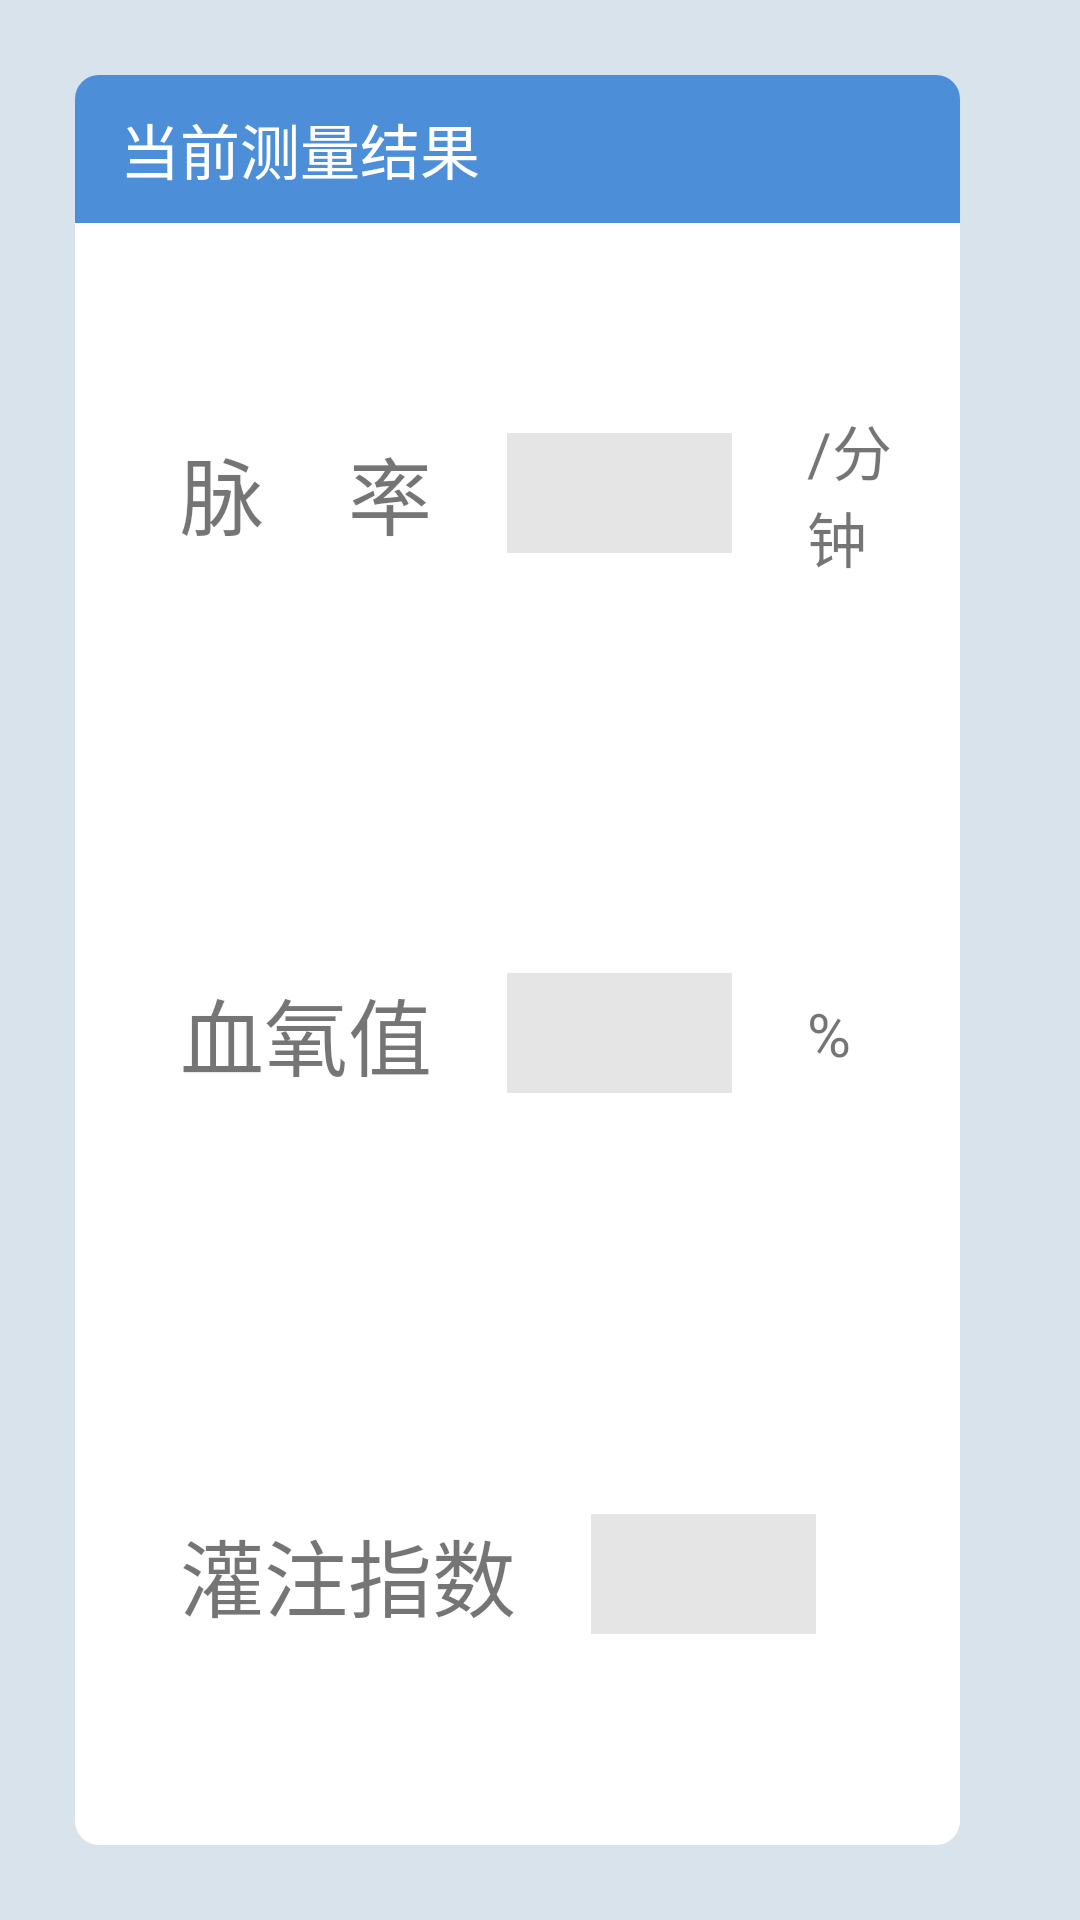

Write the Android layout XML for this screen, with the resource values it uses.
<!-- AndroidManifest.xml: application theme AppTheme -->
<!-- res/layout/oximeter_activity.xml -->
<?xml version="1.0" encoding="utf-8"?>
<LinearLayout xmlns:android="http://schemas.android.com/apk/res/android"
    android:orientation="horizontal" android:layout_width="match_parent"
    android:layout_height="match_parent"
    android:background="@color/background"
    android:padding="@dimen/margin_m">

    <LinearLayout
        android:layout_width="0dp"
        android:layout_height="match_parent"
        android:orientation="vertical"
        android:layout_weight="2">

        <LinearLayout
            android:layout_width="match_parent"
            android:layout_height="wrap_content"
            android:background="@drawable/circular_rectangle_top_border"
            android:paddingLeft="@dimen/margin_s"
            android:paddingTop="@dimen/margin_ss"
            android:paddingBottom="@dimen/margin_ss">

            <TextView
                android:layout_width="wrap_content"
                android:layout_height="wrap_content"
                android:text="@string/measure_result"
                style="@style/LabelText"/>
        </LinearLayout>

        <LinearLayout
            android:layout_width="match_parent"
            android:layout_height="match_parent"
            android:background="@drawable/circular_rectangle_bottom"
            android:orientation="vertical">

            <LinearLayout
                android:layout_width="match_parent"
                android:layout_height="0dp"
                android:layout_weight="1"
                android:paddingLeft="@dimen/margin_l"
                android:paddingRight="@dimen/margin_s"
                android:gravity="center_vertical"
                android:orientation="horizontal">

                <TextView
                    android:layout_width="wrap_content"
                    android:layout_height="wrap_content"
                    android:textSize="28sp"
                    android:text="@string/pulse_rate"/>

                <TextView
                    android:id="@+id/tv_pulse_rate"
                    android:layout_width="75dp"
                    android:layout_height="40dp"
                    android:layout_marginLeft="@dimen/margin_m"
                    android:layout_marginRight="@dimen/margin_m"
                    android:gravity="center"
                    android:textColor="@color/value"
                    android:textSize="20sp"
                    android:textStyle="bold"
                    android:background="@color/value_background"/>

                <TextView
                    android:layout_width="wrap_content"
                    android:layout_height="wrap_content"
                    android:textSize="20sp"
                    android:text="@string/per_min"/>

            </LinearLayout>

            <LinearLayout
                android:layout_width="match_parent"
                android:layout_height="0dp"
                android:layout_weight="1"
                android:paddingLeft="@dimen/margin_l"
                android:paddingRight="@dimen/margin_s"
                android:gravity="center_vertical"
                android:orientation="horizontal">

                <TextView
                    android:layout_width="wrap_content"
                    android:layout_height="wrap_content"
                    android:textSize="28sp"
                    android:text="@string/blood_oxygen"/>

                <TextView
                    android:id="@+id/tv_spo2"
                    android:layout_width="75dp"
                    android:layout_height="40dp"
                    android:layout_marginLeft="@dimen/margin_m"
                    android:layout_marginRight="@dimen/margin_m"
                    android:gravity="center"
                    android:textColor="@color/value"
                    android:textSize="20sp"
                    android:textStyle="bold"
                    android:background="@color/value_background"/>

                <TextView
                    android:layout_width="wrap_content"
                    android:layout_height="wrap_content"
                    android:textSize="20sp"
                    android:text="@string/percent"/>

            </LinearLayout>

            <LinearLayout
                android:layout_width="match_parent"
                android:layout_height="0dp"
                android:layout_weight="1"
                android:paddingLeft="@dimen/margin_l"
                android:paddingRight="@dimen/margin_s"
                android:gravity="center_vertical"
                android:orientation="horizontal">

                <TextView
                    android:layout_width="wrap_content"
                    android:layout_height="wrap_content"
                    android:textSize="28sp"
                    android:text="@string/perfusion_index"/>

                <TextView
                    android:id="@+id/tv_pi"
                    android:layout_width="75dp"
                    android:layout_height="40dp"
                    android:layout_marginLeft="@dimen/margin_m"
                    android:layout_marginRight="@dimen/margin_m"
                    android:gravity="center"
                    android:textColor="@color/value"
                    android:textSize="20sp"
                    android:textStyle="bold"
                    android:background="@color/value_background"/>

            </LinearLayout>

        </LinearLayout>

    </LinearLayout>

    <LinearLayout
        android:layout_width="0dp"
        android:layout_height="match_parent"
        android:layout_marginLeft="@dimen/margin_s"
        android:orientation="vertical"
        android:layout_weight="0">

    </LinearLayout>

</LinearLayout>
<!-- resources referenced by this layout -->
<resources>
  <color name="background">#D8E3EB</color>
  <color name="value">#53a1ec</color>
  <color name="value_background">#e5e5e5</color>
  <dimen name="margin_l">35dp</dimen>
  <dimen name="margin_m">25dp</dimen>
  <dimen name="margin_s">15dp</dimen>
  <dimen name="margin_ss">10dp</dimen>
  <!-- drawable circular_rectangle_bottom (drawable) -->
  <?xml version="1.0" encoding="utf-8"?>
  <shape xmlns:android="http://schemas.android.com/apk/res/android">
  
      <solid android:color="@android:color/white"/>
      <corners
          android:bottomLeftRadius="@dimen/corner_radius"
          android:bottomRightRadius="@dimen/corner_radius"/>
  </shape>
  <!-- drawable circular_rectangle_top_border (drawable) -->
  <?xml version="1.0" encoding="utf-8"?>
  <shape xmlns:android="http://schemas.android.com/apk/res/android">
  
      <solid android:color="@color/top_header"/>
      <corners
          android:topRightRadius="@dimen/corner_radius"
          android:topLeftRadius="@dimen/corner_radius"/>
  </shape>
  <string name="blood_oxygen">血氧值</string>
  <string name="measure_result">当前测量结果</string>
  <string name="per_min">/分钟</string>
  <string name="percent">%</string>
  <string name="perfusion_index">灌注指数</string>
  <string name="pulse_rate">脉　率</string>
  <style name="LabelText">
          <item name="android:textSize">20sp</item>
          <item name="android:textColor">@android:color/white</item>
      </style>
  <style name="AppTheme" parent="Theme.AppCompat.Light.DarkActionBar">
          
      </style>
  <dimen name="corner_radius">8dp</dimen>
  <color name="top_header">#4d8ed9</color>
</resources>
